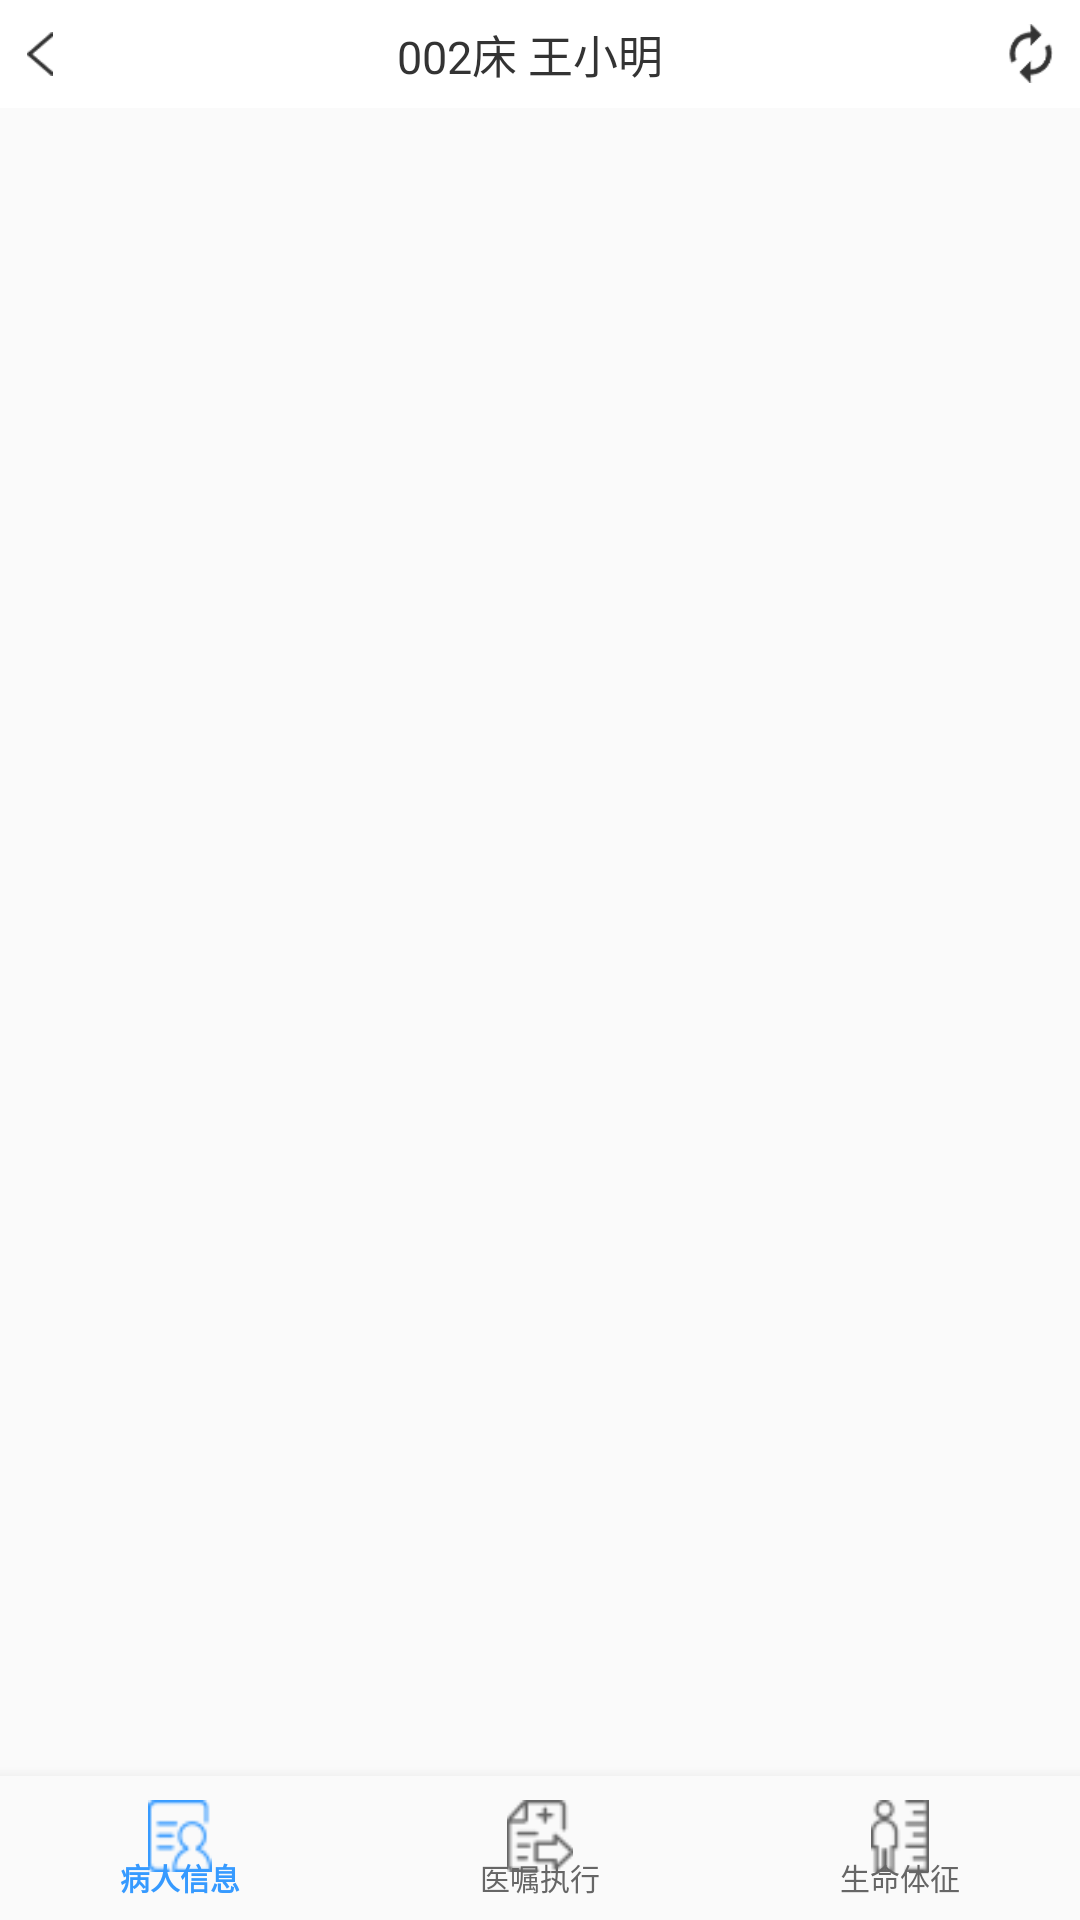

The Android layout XML behind this screen, and the referenced resources:
<!-- AndroidManifest.xml: application theme AppTheme -->
<!-- res/layout/activity_bed_info.xml -->
<?xml version="1.0" encoding="utf-8"?>
<LinearLayout xmlns:android="http://schemas.android.com/apk/res/android"
    xmlns:app="http://schemas.android.com/apk/res-auto"
    xmlns:tools="http://schemas.android.com/tools"
    android:id="@+id/container"
    android:layout_width="match_parent"
    android:layout_height="match_parent"
    android:orientation="vertical"
    tools:context=".BedInfoActivity">

    <LinearLayout
        android:layout_width="match_parent"
        android:layout_height="36dp"
        android:background="@color/custom_white"
        android:orientation="horizontal">

        <ImageView
            android:layout_width="wrap_content"
            android:layout_height="wrap_content"
            android:layout_gravity="center"
            android:layout_marginStart="9dp"
            android:background="@drawable/ic_back"
            android:onClick="backToList" />

        <TextView
            android:id="@+id/patient_example_info"
            android:layout_width="0dp"
            android:layout_height="match_parent"
            android:layout_weight="1"
            android:gravity="center"
            android:text="@string/bed_info_example"
            android:textColor="#333333"
            android:textSize="15sp" />

        <ImageView
            android:onClick="refreshTheWeb"
            android:layout_width="wrap_content"
            android:layout_height="wrap_content"
            android:layout_gravity="center"
            android:layout_marginEnd="9dp"
            android:background="@drawable/ic_refresh" />
    </LinearLayout>

    <FrameLayout
        android:id="@+id/fragment_container"
        android:layout_width="match_parent"
        android:layout_height="0dp"
        android:layout_weight="1"
        app:layout_behavior="@string/appbar_scrolling_view_behavior" />

    <android.support.design.widget.BottomNavigationView
        android:id="@+id/navigation"
        android:layout_width="match_parent"
        android:layout_height="48dp"
        android:background="?android:attr/windowBackground"
        app:itemIconTint="@drawable/selector_item_color"
        app:itemTextAppearanceActive="@style/navigationActiveTextStyle"
        app:itemTextAppearanceInactive="@style/navigationInactiveTextStyle"
        app:itemTextColor="@drawable/selector_item_color"
        app:menu="@menu/navigation" />

</LinearLayout>
<!-- resources referenced by this layout -->
<resources>
  <color name="custom_white">#ffffff</color>
  <!-- drawable ic_back: png bitmap (drawable-xhdpi, 16353 bytes) -->
  <!-- drawable ic_refresh: png bitmap (drawable-xhdpi, 16667 bytes) -->
  <!-- drawable selector_item_color (drawable) -->
  <?xml version="1.0" encoding="utf-8"?>
  <selector xmlns:android="http://schemas.android.com/apk/res/android">
      <item android:color="#369aff" android:state_checked="true" />
      <item android:color="#369aff" android:state_pressed="true" />
      <item android:color="#369aff" android:state_selected="true" />
      <item android:color="#666666" />
  </selector>
  <string name="bed_info_example">002床 王小明</string>
  <style name="navigationActiveTextStyle">
          <item name="android:textSize">@dimen/design_bottom_navigation_active_text_size</item>
      </style>
  <style name="navigationInactiveTextStyle">
          <item name="android:textSize">@dimen/design_bottom_navigation_inactive_text_size</item>
      </style>
  <style name="AppTheme" parent="Theme.AppCompat.Light.NoActionBar">
          
          <item name="colorPrimary">@color/colorPrimary</item>
          <item name="colorPrimaryDark">@color/colorPrimaryDark</item>
          <item name="colorAccent">@color/colorAccent</item>
          <item name="android:dropDownListViewStyle">@style/SpinnerDropDownStyle</item>
      </style>
  <dimen name="design_bottom_navigation_active_text_size">10sp</dimen>
  <dimen name="design_bottom_navigation_inactive_text_size">10sp</dimen>
  <color name="colorPrimary">#008577</color>
  <color name="colorPrimaryDark">#00574B</color>
  <color name="colorAccent">#D81B60</color>
  <style name="SpinnerDropDownStyle" parent="android:style/Widget.ListView.DropDown">
          <item name="android:divider">@color/divider</item>
          <item name="android:dividerHeight">@dimen/line_size</item>
      </style>
  <color name="divider">#f3f3f3</color>
  <dimen name="line_size">0.5dp</dimen>
</resources>
